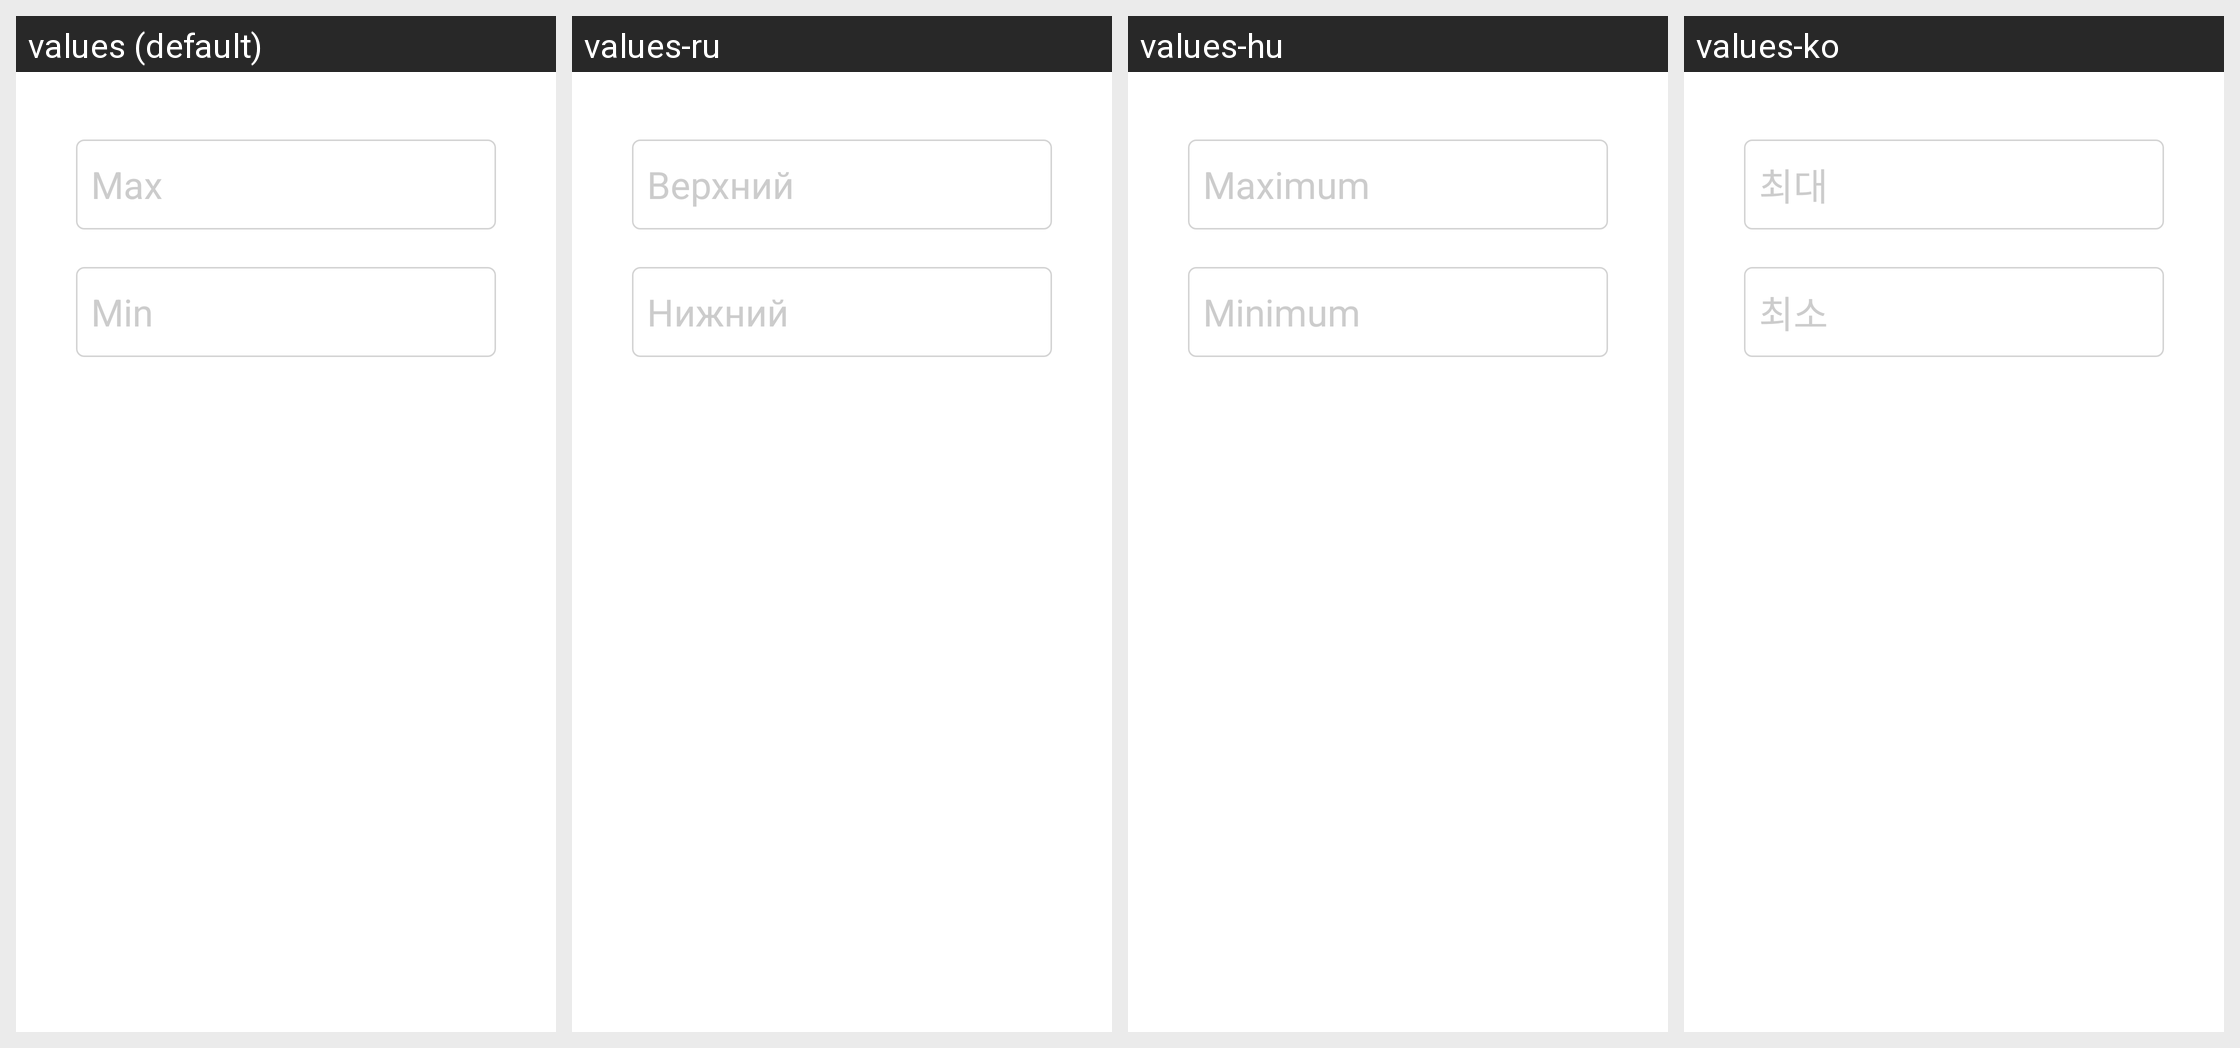

Here is an Android app screen in its default locale and in the app's own translations. Write out the translated-string differences for the strings that appear on this screen.
Android screen res/layout/setting_max_min_value.xml rendered under 4 locales, left to right: values (default), values-ru, values-hu, values-ko. Device: Nexus 5 (rendered at 1080×1920; each locale shown at half size, 540×960, under a caption strip naming it); theme LaunchTheme.
Other locales in the repository, not shown: values-ar, values-cs, values-da, values-de, values-el, values-en, values-es, values-fa, values-fi, values-fr, values-it, values-ja, values-nl, values-pl, values-pt, values-ro, values-sr, values-sv, values-tr, values-zh, values-zh-rTW.
Strings drawn on this screen, with the default value and each locale's value (text and hints the layout hard-codes, and strings that could not be matched under every locale, appear in the picture but are not listed):

setMaxMin_max
  values: Max
  values-ru: Верхний
  values-hu: Maximum
  values-ko: 최대

setMaxMin_min
  values: Min
  values-ru: Нижний
  values-hu: Minimum
  values-ko: 최소
